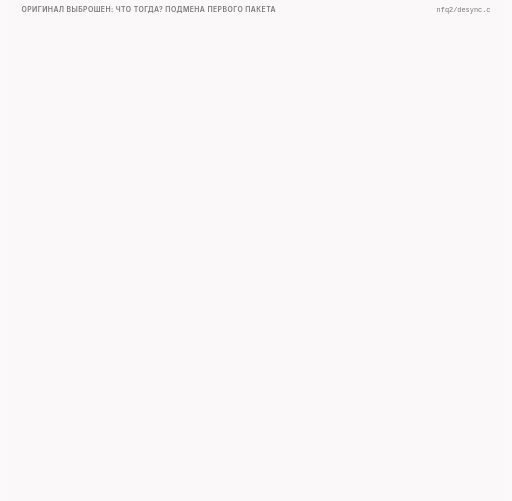
t = 0.00 s
t = 1.50 s: frame unchanged from t = 0.00 s, image omitted
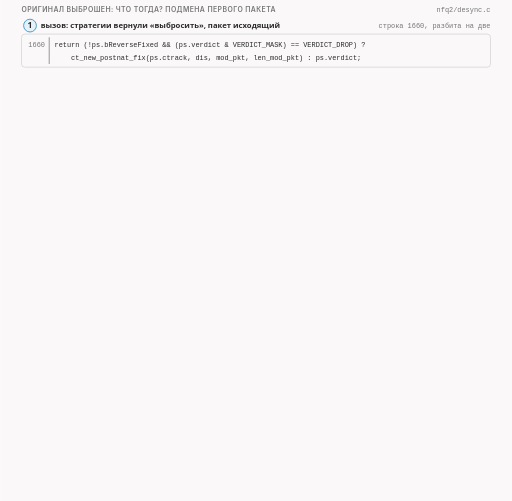
t = 3.34 s
t = 5.11 s: frame unchanged from t = 3.34 s, image omitted
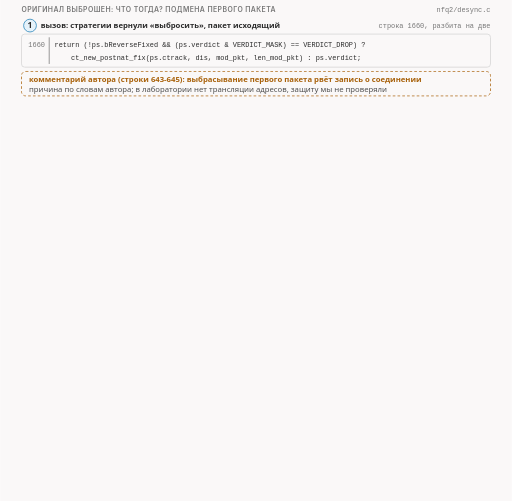
t = 6.45 s
t = 8.73 s: frame unchanged from t = 6.45 s, image omitted

The animated SVG that drew these frames (rendered in a browser with its animation timeline set to each time). Animation: 26 CSS @keyframes rules; frames cover the first 8.72 s, repeats indefinitely.

<svg xmlns="http://www.w3.org/2000/svg" class="v09-s25-first-packet-swap" viewBox="0 0 960 940" width="960" height="940" role="img" aria-labelledby="v09-s25-first-packet-swap-t v09-s25-first-packet-swap-d">
<title id="v09-s25-first-packet-swap-t">Подмена первого пакета после syndata</title>
<desc id="v09-s25-first-packet-swap-d">Когда syndata выбрасывает первый пакет роли, функция подмены первого пакета копирует исходный пакет, записывает в заголовок IP протокол 255 и срок жизни 1, не пересчитывает контрольную сумму и возвращает изменить, так что в нашем тесте на проводе уходит обломок в 60 байт, отличающийся от оригинала двумя байтами, а остальные выброшенные пакеты, повторный SYN и приветствие oob, исчезают по-настоящему, и при нулевой задержке на линии в пяти запусках из шести SYN-ACK приходил раньше обломка, счётчик недействительных пакетов у клиента вырос на шесть, но соединение всё равно открылось.</desc>
<style>.v09-s25-first-packet-swap{--fg:var(--dark,#2b2b2b);--fg2:var(--darkgray,#4e4e4e);--mute:var(--gray,#767676);--line:var(--lightgray,#d4d4d4);--acc:var(--secondary,#1f7fb5);--tint:var(--highlight,rgba(178,225,255,.28));--bg:var(--light,#faf8f8);--rej:#c4372b;--rejt:rgba(196,55,43,.10);--ok:#237a4b;--okt:rgba(35,122,75,.11);--amb:#a8610a;--ambt:rgba(168,97,10,.13)}
@media (prefers-color-scheme:dark){.v09-s25-first-packet-swap{--fg:var(--dark,#ebebec);--fg2:var(--darkgray,#d4d4d4);--mute:var(--gray,#9a9a9a);--line:var(--lightgray,#4a474a);--acc:var(--secondary,#b2e1ff);--tint:var(--highlight,rgba(178,225,255,.14));--bg:var(--light,#161618);--rej:#ff8f80;--rejt:rgba(255,143,128,.14);--ok:#7fd9a1;--okt:rgba(127,217,161,.13);--amb:#f0b866;--ambt:rgba(240,184,102,.14)}}
.v09-s25-first-packet-swap .bg{fill:var(--bg)}
.v09-s25-first-packet-swap text{font-family:var(--bodyFont,'Source Sans 3'),system-ui,-apple-system,'Segoe UI',Roboto,sans-serif;font-size:16px;fill:var(--fg2);paint-order:stroke;stroke:var(--bg);stroke-width:4px;stroke-linejoin:round}
.v09-s25-first-packet-swap .tk{font-weight:600;fill:var(--fg)}
.v09-s25-first-packet-swap .sm{font-size:14.5px}
.v09-s25-first-packet-swap .m{font-family:var(--codeFont,'JetBrains Mono'),ui-monospace,'Cascadia Code',Consolas,monospace;font-size:14.5px}
.v09-s25-first-packet-swap .mk{font-family:var(--codeFont,'JetBrains Mono'),ui-monospace,'Cascadia Code',Consolas,monospace;font-size:14.5px;font-weight:600;fill:var(--fg)}
.v09-s25-first-packet-swap .hx{font-family:var(--codeFont,'JetBrains Mono'),ui-monospace,'Cascadia Code',Consolas,monospace;font-size:14px;font-weight:600;fill:var(--fg);stroke:none}
.v09-s25-first-packet-swap .ix{font-family:var(--codeFont,'JetBrains Mono'),ui-monospace,'Cascadia Code',Consolas,monospace;font-size:13px;fill:var(--mute);stroke:none}
.v09-s25-first-packet-swap .big{font-size:22px}
.v09-s25-first-packet-swap .ml{font-family:var(--codeFont,'JetBrains Mono'),ui-monospace,'Cascadia Code',Consolas,monospace;font-size:17px;font-weight:600;fill:var(--fg)}
.v09-s25-first-packet-swap .cap{font-family:var(--headerFont,Inter),system-ui,-apple-system,'Segoe UI',Roboto,sans-serif;font-size:13px;font-weight:600;letter-spacing:.06em;text-transform:uppercase;fill:var(--mute)}
.v09-s25-first-packet-swap .mu{fill:var(--mute)}.v09-s25-first-packet-swap .fg{fill:var(--fg)}.v09-s25-first-packet-swap .acc{fill:var(--acc)}.v09-s25-first-packet-swap .rej{fill:var(--rej)}.v09-s25-first-packet-swap .ok{fill:var(--ok)}.v09-s25-first-packet-swap .amb{fill:var(--amb)}
.v09-s25-first-packet-swap .c{text-anchor:middle}.v09-s25-first-packet-swap .r{text-anchor:end}.v09-s25-first-packet-swap .ns{stroke:none}
.v09-s25-first-packet-swap .bx{fill:var(--bg);stroke:var(--line);stroke-width:1.4}
.v09-s25-first-packet-swap .bxs{fill:var(--bg);stroke:var(--mute);stroke-width:1.4}
.v09-s25-first-packet-swap .bxa{fill:var(--tint);stroke:var(--acc);stroke-width:1.4}
.v09-s25-first-packet-swap .bxr{fill:var(--rejt);stroke:var(--rej);stroke-width:1.4}
.v09-s25-first-packet-swap .bxo{fill:var(--okt);stroke:var(--ok);stroke-width:1.4}
.v09-s25-first-packet-swap .bxb{fill:var(--ambt);stroke:var(--amb);stroke-width:1.4}
.v09-s25-first-packet-swap .pl{fill:var(--bg);stroke:var(--fg);stroke-width:1.6}
.v09-s25-first-packet-swap .fs{fill:var(--mute);fill-opacity:.22;stroke:none}
.v09-s25-first-packet-swap .bxg{fill:var(--mute);fill-opacity:.2;stroke:var(--mute);stroke-width:1.4}
.v09-s25-first-packet-swap .bxn{fill:none;stroke:var(--fg);stroke-width:2}
.v09-s25-first-packet-swap .bxd{fill:none;stroke:var(--mute);stroke-width:1.3;stroke-dasharray:5 4}
.v09-s25-first-packet-swap .fa{fill:var(--tint);stroke:none}.v09-s25-first-packet-swap .fr{fill:var(--rejt);stroke:none}.v09-s25-first-packet-swap .fb{fill:var(--ambt);stroke:none}.v09-s25-first-packet-swap .fo{fill:var(--okt);stroke:none}
.v09-s25-first-packet-swap .lm{fill:none;stroke:var(--mute);stroke-width:1.4}
.v09-s25-first-packet-swap .lmd{fill:none;stroke:var(--mute);stroke-width:1.4;stroke-dasharray:5 4}
.v09-s25-first-packet-swap .la{fill:none;stroke:var(--acc);stroke-width:2}
.v09-s25-first-packet-swap .lf{fill:none;stroke:var(--fg2);stroke-width:2}
.v09-s25-first-packet-swap .lr{fill:none;stroke:var(--rej);stroke-width:2.4}
.v09-s25-first-packet-swap .lcut{fill:none;stroke:var(--rej);stroke-width:1.8;stroke-dasharray:6 4}
.v09-s25-first-packet-swap .lb{fill:none;stroke:var(--amb);stroke-width:2}
.v09-s25-first-packet-swap .lo{fill:none;stroke:var(--ok);stroke-width:2.4}
.v09-s25-first-packet-swap .hf{fill:var(--fg2)}.v09-s25-first-packet-swap .ha{fill:var(--acc)}.v09-s25-first-packet-swap .hr{fill:var(--rej)}.v09-s25-first-packet-swap .hm{fill:var(--mute)}.v09-s25-first-packet-swap .hb{fill:var(--amb)}
.v09-s25-first-packet-swap .fun{fill:var(--tint);stroke:var(--acc);stroke-width:1;stroke-opacity:.55}
.v09-s25-first-packet-swap .a{animation-duration:80s;animation-timing-function:cubic-bezier(.3,.6,.25,1);animation-iteration-count:infinite;animation-fill-mode:both}
@media (prefers-reduced-motion:reduce){.v09-s25-first-packet-swap .a{animation:none}.v09-s25-first-packet-swap .tr{display:none}}
.v09-s25-first-packet-swap .fl{fill:var(--bg);stroke:none}
.v09-s25-first-packet-swap .bxw{fill:var(--bg);stroke:var(--amb);stroke-width:1.4;stroke-dasharray:5 4}
.v09-s25-first-packet-swap .bxwa{fill:var(--bg);stroke:var(--acc);stroke-width:1.4;stroke-dasharray:5 4}
.v09-s25-first-packet-swap .bxrd{fill:none;stroke:var(--rej);stroke-width:2.4;stroke-dasharray:6 4}
.v09-s25-first-packet-swap .lbd{fill:none;stroke:var(--amb);stroke-width:2;stroke-dasharray:6 4}
.v09-s25-first-packet-swap .bxz{fill:var(--mute);fill-opacity:.28;stroke:var(--mute);stroke-width:1.2}
.v09-s25-first-packet-swap .bxoo{fill:var(--bg);stroke:var(--ok);stroke-width:2.2}
.v09-s25-first-packet-swap .bxbb{fill:var(--bg);stroke:var(--amb);stroke-width:2.2}
.v09-s25-first-packet-swap .bxrr{fill:var(--bg);stroke:var(--rej);stroke-width:2.2}
.v09-s25-first-packet-swap .bxaa{fill:var(--bg);stroke:var(--acc);stroke-width:2.2}
@keyframes v09-s25-first-packet-swap-k1{0.0%{opacity:0}2.5%{opacity:0}3.063%{opacity:1}97.875%{opacity:1}98.625%{opacity:0}100%{opacity:0}}.v09-s25-first-packet-swap .e1{animation-name:v09-s25-first-packet-swap-k1}@keyframes v09-s25-first-packet-swap-k2{0.0%{opacity:0}7.5%{opacity:0}8.062%{opacity:1}97.875%{opacity:1}98.625%{opacity:0}100%{opacity:0}}.v09-s25-first-packet-swap .e2{animation-name:v09-s25-first-packet-swap-k2}@keyframes v09-s25-first-packet-swap-k3{0.0%{opacity:0}13.75%{opacity:0}14.312%{opacity:1}97.875%{opacity:1}98.625%{opacity:0}100%{opacity:0}}.v09-s25-first-packet-swap .e3{animation-name:v09-s25-first-packet-swap-k3}@keyframes v09-s25-first-packet-swap-k4{0.0%{opacity:0}14.375%{opacity:0}14.937%{opacity:1}97.875%{opacity:1}98.625%{opacity:0}100%{opacity:0}}.v09-s25-first-packet-swap .e4{animation-name:v09-s25-first-packet-swap-k4}@keyframes v09-s25-first-packet-swap-k5{0.0%{opacity:0}16.25%{opacity:0}16.812%{opacity:1}97.875%{opacity:1}98.625%{opacity:0}100%{opacity:0}}.v09-s25-first-packet-swap .e5{animation-name:v09-s25-first-packet-swap-k5}@keyframes v09-s25-first-packet-swap-k6{0.0%{opacity:0}20.0%{opacity:0}20.562%{opacity:1}97.875%{opacity:1}98.625%{opacity:0}100%{opacity:0}}.v09-s25-first-packet-swap .e6{animation-name:v09-s25-first-packet-swap-k6}@keyframes v09-s25-first-packet-swap-k7{0.0%{opacity:0}20.625%{opacity:0}21.187%{opacity:1}97.875%{opacity:1}98.625%{opacity:0}100%{opacity:0}}.v09-s25-first-packet-swap .e7{animation-name:v09-s25-first-packet-swap-k7}@keyframes v09-s25-first-packet-swap-k8{0.0%{opacity:0}22.5%{opacity:0}23.062%{opacity:1}97.875%{opacity:1}98.625%{opacity:0}100%{opacity:0}}.v09-s25-first-packet-swap .e8{animation-name:v09-s25-first-packet-swap-k8}@keyframes v09-s25-first-packet-swap-k9{0.0%{opacity:0}24.25%{opacity:0}24.812%{opacity:1}97.875%{opacity:1}98.625%{opacity:0}100%{opacity:0}}.v09-s25-first-packet-swap .e9{animation-name:v09-s25-first-packet-swap-k9}@keyframes v09-s25-first-packet-swap-k10{0.0%{opacity:0}26.0%{opacity:0}26.562%{opacity:1}97.875%{opacity:1}98.625%{opacity:0}100%{opacity:0}}.v09-s25-first-packet-swap .e10{animation-name:v09-s25-first-packet-swap-k10}@keyframes v09-s25-first-packet-swap-k11{0.0%{opacity:0}27.75%{opacity:0}28.312%{opacity:1}97.875%{opacity:1}98.625%{opacity:0}100%{opacity:0}}.v09-s25-first-packet-swap .e11{animation-name:v09-s25-first-packet-swap-k11}@keyframes v09-s25-first-packet-swap-k12{0.0%{opacity:0}29.5%{opacity:0}30.063%{opacity:1}97.875%{opacity:1}98.625%{opacity:0}100%{opacity:0}}.v09-s25-first-packet-swap .e12{animation-name:v09-s25-first-packet-swap-k12}@keyframes v09-s25-first-packet-swap-k13{0.0%{opacity:0}35.0%{opacity:0}35.562%{opacity:1}97.875%{opacity:1}98.625%{opacity:0}100%{opacity:0}}.v09-s25-first-packet-swap .e13{animation-name:v09-s25-first-packet-swap-k13}@keyframes v09-s25-first-packet-swap-k14{0.0%{opacity:0}36.25%{opacity:0}36.812%{opacity:1}97.875%{opacity:1}98.625%{opacity:0}100%{opacity:0}}.v09-s25-first-packet-swap .e14{animation-name:v09-s25-first-packet-swap-k14}@keyframes v09-s25-first-packet-swap-k15{0.0%{opacity:0}38.75%{opacity:0}39.312%{opacity:1}97.875%{opacity:1}98.625%{opacity:0}100%{opacity:0}}.v09-s25-first-packet-swap .e15{animation-name:v09-s25-first-packet-swap-k15}@keyframes v09-s25-first-packet-swap-k16{0.0%{opacity:0}40.0%{opacity:0}40.562%{opacity:1}97.875%{opacity:1}98.625%{opacity:0}100%{opacity:0}}.v09-s25-first-packet-swap .e16{animation-name:v09-s25-first-packet-swap-k16}@keyframes v09-s25-first-packet-swap-k17{0.0%{opacity:0}45.0%{opacity:0}45.563%{opacity:1}97.875%{opacity:1}98.625%{opacity:0}100%{opacity:0}}.v09-s25-first-packet-swap .e17{animation-name:v09-s25-first-packet-swap-k17}@keyframes v09-s25-first-packet-swap-k18{0.0%{opacity:0}46.25%{opacity:0}46.812%{opacity:1}97.875%{opacity:1}98.625%{opacity:0}100%{opacity:0}}.v09-s25-first-packet-swap .e18{animation-name:v09-s25-first-packet-swap-k18}@keyframes v09-s25-first-packet-swap-k19{0.0%{opacity:0}48.25%{opacity:0}48.812%{opacity:1}97.875%{opacity:1}98.625%{opacity:0}100%{opacity:0}}.v09-s25-first-packet-swap .e19{animation-name:v09-s25-first-packet-swap-k19}@keyframes v09-s25-first-packet-swap-k20{0.0%{opacity:0}50.25%{opacity:0}50.813%{opacity:1}97.875%{opacity:1}98.625%{opacity:0}100%{opacity:0}}.v09-s25-first-packet-swap .e20{animation-name:v09-s25-first-packet-swap-k20}@keyframes v09-s25-first-packet-swap-k21{0.0%{opacity:0}50.0%{opacity:0}50.562%{opacity:1}97.875%{opacity:1}98.625%{opacity:0}100%{opacity:0}}.v09-s25-first-packet-swap .e21{animation-name:v09-s25-first-packet-swap-k21}@keyframes v09-s25-first-packet-swap-k22{0.0%{opacity:0}55.0%{opacity:0}55.562%{opacity:1}97.875%{opacity:1}98.625%{opacity:0}100%{opacity:0}}.v09-s25-first-packet-swap .e22{animation-name:v09-s25-first-packet-swap-k22}@keyframes v09-s25-first-packet-swap-k23{0.0%{opacity:0}56.25%{opacity:0}56.812%{opacity:1}97.875%{opacity:1}98.625%{opacity:0}100%{opacity:0}}.v09-s25-first-packet-swap .e23{animation-name:v09-s25-first-packet-swap-k23}@keyframes v09-s25-first-packet-swap-k24{0.0%{opacity:0}58.75%{opacity:0}59.312%{opacity:1}97.875%{opacity:1}98.625%{opacity:0}100%{opacity:0}}.v09-s25-first-packet-swap .e24{animation-name:v09-s25-first-packet-swap-k24}@keyframes v09-s25-first-packet-swap-k25{0.0%{opacity:0}62.5%{opacity:0}63.062%{opacity:1}97.875%{opacity:1}98.625%{opacity:0}100%{opacity:0}}.v09-s25-first-packet-swap .e25{animation-name:v09-s25-first-packet-swap-k25}@keyframes v09-s25-first-packet-swap-k26{0.0%{opacity:0}65.0%{opacity:0}65.562%{opacity:1}97.875%{opacity:1}98.625%{opacity:0}100%{opacity:0}}.v09-s25-first-packet-swap .e26{animation-name:v09-s25-first-packet-swap-k26}</style>
<rect class="bg" x="0" y="0" width="960" height="940"/>
<g><text class="cap" x="40" y="22">оригинал выброшен: что тогда? подмена первого пакета</text><text class="ix mu r" x="920" y="22">nfq2/desync.c</text></g>
<g class="a e1"><circle class="bxa" cx="56" cy="48" r="12"/><text class="tk c ns" x="56" y="53">1</text><text class="sm tk" x="76" y="53">вызов: стратегии вернули «выбросить», пакет исходящий</text><text class="ix mu r" x="920" y="53">строка 1660, разбита на две</text><rect class="bx" x="40" y="64" width="880" height="62" rx="6"/><path class="lm" d="M92 70L92 120"/><text class="ix mu r" x="84" y="89">1660</text><text class="ix fg" x="102" y="89">return (!ps.bReverseFixed &amp;&amp; (ps.verdict &amp; VERDICT_MASK) == VERDICT_DROP) ?</text><text class="ix mu r" x="84" y="113"></text><text class="ix fg" x="102" y="113">    ct_new_postnat_fix(ps.ctrack, dis, mod_pkt, len_mod_pkt) : ps.verdict;</text></g>
<g class="a e2"><rect class="bxw" x="40" y="134" width="880" height="46" rx="8"/><text class="sm tk amb" x="54" y="154">комментарий автора (строки 643-645): выбрасывание первого пакета рвёт запись о соединении</text><text class="sm" x="54" y="172">причина по словам автора; в лаборатории нет трансляции адресов, защиту мы не проверяли</text></g>
<g class="a e3"><circle class="bxa" cx="56" cy="206" r="12"/><text class="tk c ns" x="56" y="211">2</text><text class="sm tk" x="76" y="211">условие: счётчик пакетов роли равен единице</text><text class="ix mu r" x="920" y="211">строка 646</text></g>
<g class="a e4"><rect class="bx" x="40" y="222" width="880" height="38" rx="6"/><path class="lm" d="M92 228L92 254"/><text class="ix mu r" x="84" y="247">646</text><text class="ix fg" x="102" y="247">(ctrack &amp;&amp; (params.server ? ctrack-&gt;pos.server.pcounter : ctrack-&gt;pos.client.pcounter) == 1) ||</text></g>
<g class="a e5"><text class="sm" x="54" y="278">режим клиента: счётчик клиента, первый пакет клиента · режим сервера: счётчик сервера</text></g>
<g class="a e6"><circle class="bxa" cx="56" cy="308" r="12"/><text class="tk c ns" x="56" y="313">3</text><text class="sm tk" x="76" y="313">три действия</text><text class="ix mu r" x="920" y="313">строки 653-672</text></g>
<g class="a e7"><rect class="bx" x="40" y="324" width="880" height="134" rx="6"/><path class="lm" d="M92 330L92 452"/><text class="ix mu r" x="84" y="349">653</text><text class="ix fg" x="102" y="349">        memcpy(mod_pkt, dis-&gt;data_pkt, dis-&gt;len_pkt);</text><text class="ix mu r" x="84" y="373">664</text><text class="ix fg" x="102" y="373">        ((struct ip*)mod_pkt)-&gt;ip_p = 255;</text><text class="ix mu r" x="84" y="397">665</text><text class="ix fg" x="102" y="397">        ((struct ip*)mod_pkt)-&gt;ip_ttl = 1;</text><text class="ix mu r" x="84" y="421">668</text><text class="ix fg" x="102" y="421">        return VERDICT_MODIFY | VERDICT_NOCSUM;</text><text class="ix mu r" x="84" y="445">672</text><text class="ix fg" x="102" y="445">  return VERDICT_DROP;</text></g>
<g class="a e8"><text class="sm" x="540" y="349">копия всего исходного пакета</text></g>
<g class="a e9"><text class="sm tk" x="540" y="373">протокол 255</text></g>
<g class="a e10"><text class="sm tk" x="540" y="397">срок жизни 1</text></g>
<g class="a e11"><text class="sm tk" x="540" y="421">вернуть «изменить», сумму не считать</text></g>
<g class="a e12"><text class="sm" x="540" y="445">иначе настоящее выбрасывание</text></g>
<g class="a e13"><text class="sm tk" x="40" y="472">байты заголовка IP: оригинал и обломок в нашем тесте</text></g>
<g class="a e14"><text class="sm" x="54" y="496">оригинал</text><text class="sm tk" x="54" y="524">обломок</text><text class="hx" x="150" y="496">45</text><text class="hx" x="150" y="524">45</text><text class="hx" x="175.5" y="496">00</text><text class="hx" x="175.5" y="524">00</text><text class="hx" x="201" y="496">00</text><text class="hx" x="201" y="524">00</text><text class="hx" x="226.5" y="496">3c</text><text class="hx" x="226.5" y="524">3c</text><text class="hx" x="252" y="496">e8</text><text class="hx" x="252" y="524">e8</text><text class="hx" x="277.5" y="496">41</text><text class="hx" x="277.5" y="524">41</text><text class="hx" x="303" y="496">40</text><text class="hx" x="303" y="524">40</text><text class="hx" x="328.5" y="496">00</text><text class="hx" x="328.5" y="524">00</text><rect class="fb" x="352" y="508" width="24.5" height="22" rx="3"/><rect class="fb" x="352" y="480" width="24.5" height="22" rx="3"/><text class="hx" x="354" y="496">40</text><text class="hx" x="354" y="524">01</text><rect class="fb" x="377.5" y="508" width="24.5" height="22" rx="3"/><rect class="fb" x="377.5" y="480" width="24.5" height="22" rx="3"/><text class="hx" x="379.5" y="496">06</text><text class="hx" x="379.5" y="524">ff</text><rect class="fr" x="403" y="508" width="24.5" height="22" rx="3"/><text class="hx" x="405" y="496">3e</text><text class="hx" x="405" y="524">3e</text><rect class="fr" x="428.5" y="508" width="24.5" height="22" rx="3"/><text class="hx" x="430.5" y="496">75</text><text class="hx" x="430.5" y="524">75</text><text class="hx" x="456" y="496">0a</text><text class="hx" x="456" y="524">0a</text><text class="hx" x="481.5" y="496">01</text><text class="hx" x="481.5" y="524">01</text><text class="hx" x="507" y="496">00</text><text class="hx" x="507" y="524">00</text><text class="hx" x="532.5" y="496">01</text><text class="hx" x="532.5" y="524">01</text><text class="hx" x="558" y="496">0a</text><text class="hx" x="558" y="524">0a</text><text class="hx" x="583.5" y="496">02</text><text class="hx" x="583.5" y="524">02</text><text class="hx" x="609" y="496">00</text><text class="hx" x="609" y="524">00</text><text class="hx" x="634.5" y="496">02</text><text class="hx" x="634.5" y="524">02</text><text class="sm" x="674" y="496">TTL 64, протокол 6</text><text class="sm tk amb" x="674" y="524">TTL 1, протокол 255</text></g>
<g class="a e15"><text class="sm" x="54" y="550">отличаются два байта; сумма 3e 75 прежняя и неверна, верная 7c 7c; 40 байт TCP равны</text></g>
<g class="a e16"><text class="ix fg" x="54" y="570">журнал: applying linux postnat conntrack workaround, packet: id=1 pass modified. len 60 =&gt; 60</text></g>
<g class="a e17"><text class="sm tk" x="40" y="594">остальные выброшенные пакеты исчезают по-настоящему: счётчик уже не один</text></g>
<g class="a e18"><rect class="bx" x="40" y="602" width="880" height="26" rx="6"/><text class="sm tk" x="54" y="620">повторный SYN через секунду</text><text class="ix fg" x="400" y="620">packet: id=2 drop, обломок один</text></g>
<g class="a e19"><rect class="bx" x="40" y="632" width="880" height="26" rx="6"/><text class="sm tk" x="54" y="650">приветствие oob, третий пакет клиента</text><text class="ix fg" x="400" y="650">packet: id=4 drop</text></g>
<g class="a e20"><rect class="bxb" x="40" y="662" width="880" height="26" rx="6"/><text class="sm tk" x="54" y="680">synack_split, режим сервера</text><text class="ix fg" x="400" y="680">pass modified. len 60 =&gt; 60: заменён первый пакет сервера</text></g>
<g class="a e21"><text class="sm mu" x="54" y="706">обломок от сервера виден у роутера и сервера, клиент его не получает</text></g>
<g class="a e22"><text class="sm tk" x="40" y="728">оговорка про лабораторию, только про syndata: нулевая задержка на линии</text></g>
<g class="a e23"><rect class="bx" x="40" y="736" width="300" height="100" rx="8"/><text class="sm tk" x="54" y="758">круг 10 мс</text><text class="sm" x="54" y="782">SYN-ACK в established</text><text class="mk" x="54" y="804">invalid: +0</text><text class="sm mu" x="54" y="826">как обычно</text></g>
<g class="a e24"><rect class="bxr" x="354" y="736" width="566" height="100" rx="8"/><text class="sm tk rej" x="368" y="758">без задержки, пять из шести: SYN-ACK раньше обломка</text><text class="mk" x="368" y="782">invalid +6, insert_failed +1, drop +1</text><text class="sm tk" x="368" y="804">на проводе нет подтверждения рукопожатия,</text><text class="sm tk" x="368" y="824">но соединение открылось</text></g>
<g class="a e25"><rect class="bx" x="40" y="848" width="205" height="32" rx="6"/><text class="sm tk" x="50" y="869">SYN len 16</text><text class="ix r fg" x="235" y="869">0,00 мс</text><path class="la" d="M247 864L251.0 864.0"/><polygon class="ha" points="261,864 251.0,869.0 251.0,859.0"/><rect class="bx" x="263" y="848" width="205" height="32" rx="6"/><text class="sm tk" x="273" y="869">SYN-ACK</text><text class="ix r fg" x="458" y="869">0,04 мс</text><path class="la" d="M470 864L474.0 864.0"/><polygon class="ha" points="484,864 474.0,869.0 474.0,859.0"/><rect class="bxb" x="486" y="848" width="205" height="32" rx="6"/><text class="sm tk" x="496" y="869">обломок</text><text class="ix r fg" x="681" y="869">0,12 мс</text><path class="la" d="M693 864L697.0 864.0"/><polygon class="ha" points="707,864 697.0,869.0 697.0,859.0"/><rect class="bx" x="709" y="848" width="205" height="32" rx="6"/><text class="sm tk" x="719" y="869">PA 250 байт</text><text class="ix r fg" x="904" y="869">0,15 мс</text></g>
<g class="a e26"><text class="sm mu" x="40" y="902">объяснение наше, ядро мы не читали; по общим сведениям на длинных путях круг больше времени работы</text><text class="sm mu" x="40" y="921">программы, но мы это не проверяли</text></g>
</svg>
